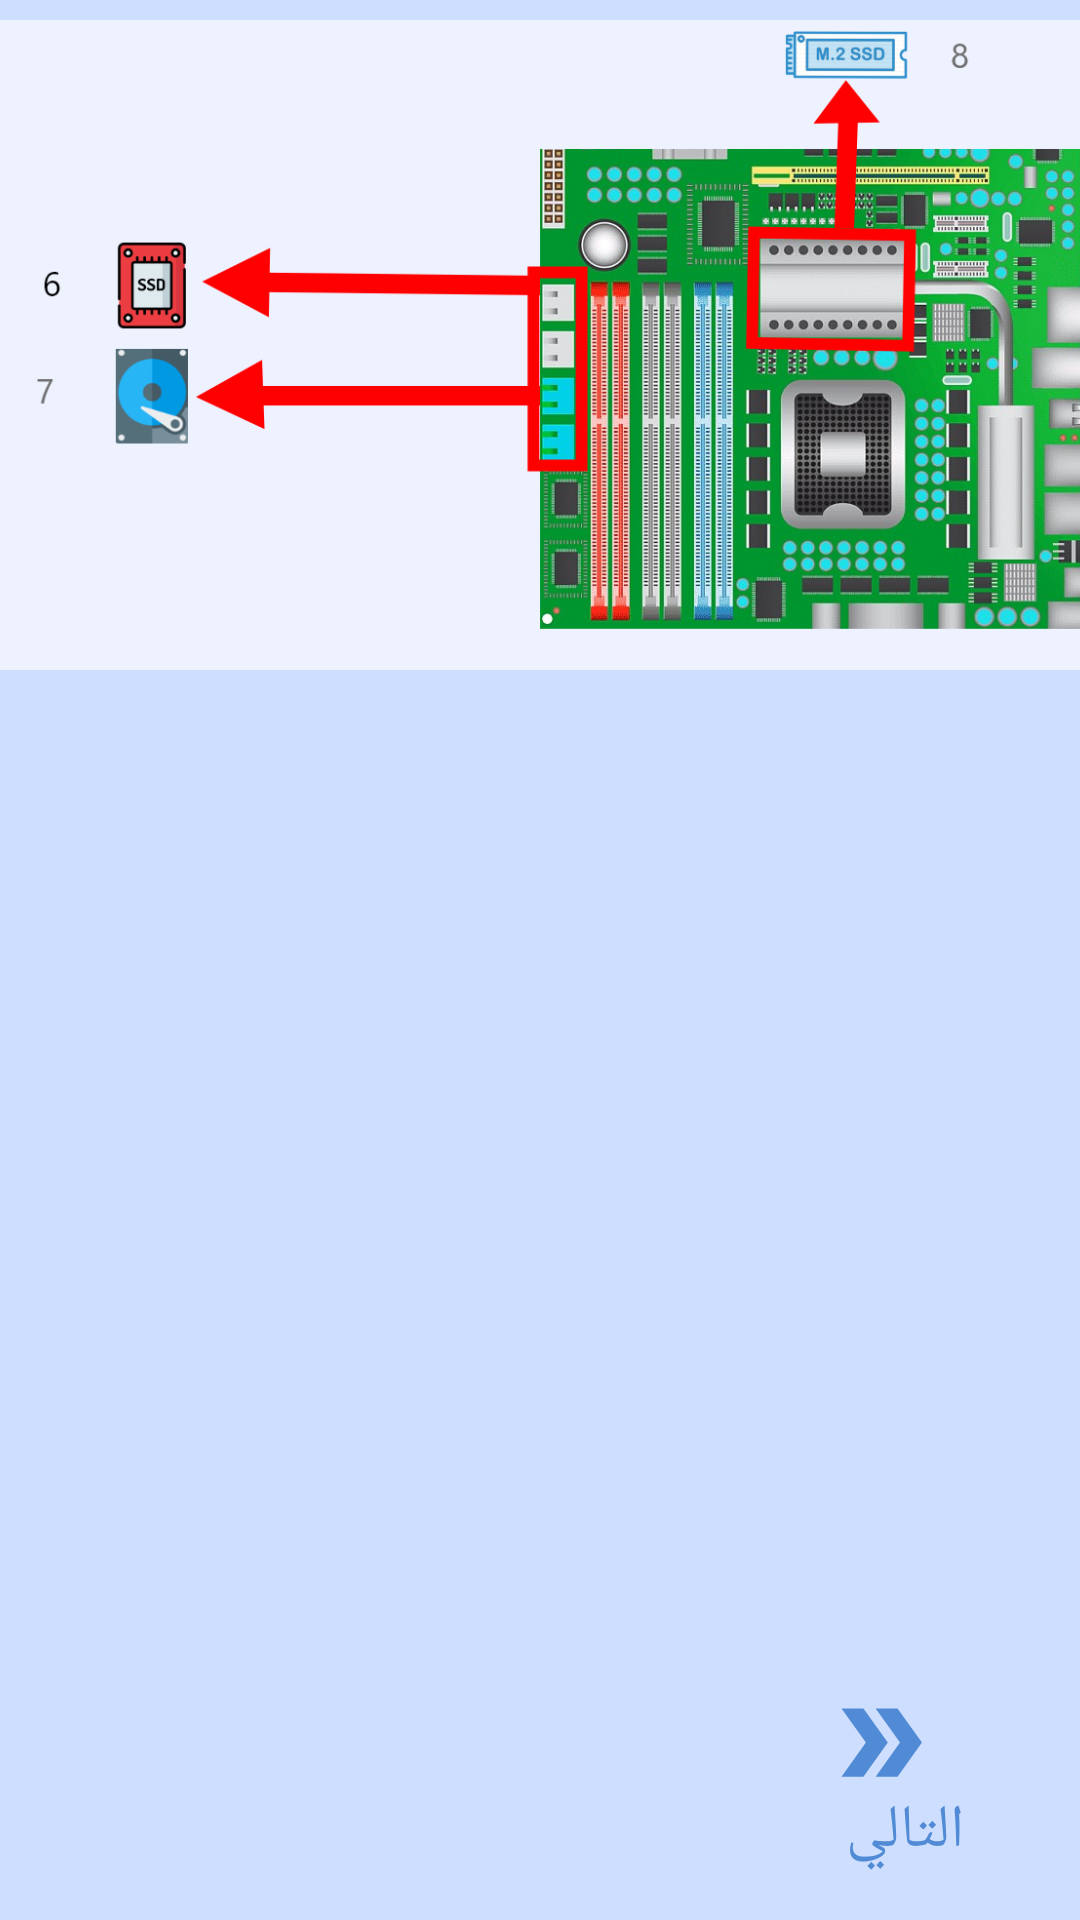

Produce the Android XML layout that renders to this screen, including the resource entries it uses.
<!-- AndroidManifest.xml: application theme Theme.Pcsilah -->
<!-- res/layout/activity_demo_ssd.xml -->
<?xml version="1.0" encoding="utf-8"?>
<androidx.constraintlayout.widget.ConstraintLayout xmlns:android="http://schemas.android.com/apk/res/android"
    xmlns:app="http://schemas.android.com/apk/res-auto"
    xmlns:tools="http://schemas.android.com/tools"
    android:layout_width="match_parent"
    android:layout_height="match_parent"
    tools:context=".demo_ssd"
    android:background="@color/backgrand">

    <ImageView
        android:id="@+id/imageView"
        android:layout_width="421dp"
        android:layout_height="230dp"
        app:layout_constraintBottom_toBottomOf="parent"
        app:layout_constraintEnd_toEndOf="parent"
        app:layout_constraintStart_toStartOf="parent"
        app:layout_constraintTop_toTopOf="parent"
        app:layout_constraintVertical_bias="0.0"
        app:srcCompat="@drawable/ssd2" />

    <ImageView
        android:id="@+id/next"
        android:layout_width="103dp"
        android:layout_height="39dp"
        app:layout_constraintBottom_toBottomOf="parent"
        app:layout_constraintEnd_toEndOf="parent"
        app:layout_constraintHorizontal_bias="0.942"
        app:layout_constraintStart_toStartOf="parent"
        app:layout_constraintTop_toTopOf="parent"
        app:layout_constraintVertical_bias="0.934"
        app:srcCompat="@drawable/skip" />

    <TextView
        android:id="@+id/textView3"
        android:layout_width="wrap_content"
        android:layout_height="wrap_content"
        android:text="التالي"
        android:textColor="@color/btnstart"
        android:textSize="20dp"
        app:layout_constraintBottom_toBottomOf="parent"
        app:layout_constraintEnd_toEndOf="parent"
        app:layout_constraintHorizontal_bias="0.879"
        app:layout_constraintStart_toStartOf="parent"
        app:layout_constraintTop_toTopOf="parent"
        app:layout_constraintVertical_bias="0.974" />

    <TextView
        android:id="@+id/tv3"
        android:layout_width="385dp"
        android:layout_height="363dp"
        android:textColor="@color/black"
        android:textSize="18dp"
        app:layout_constraintBottom_toBottomOf="parent"
        app:layout_constraintEnd_toEndOf="parent"
        app:layout_constraintHorizontal_bias="0.551"
        app:layout_constraintStart_toStartOf="parent"
        app:layout_constraintTop_toTopOf="parent"
        app:layout_constraintVertical_bias="0.705"
        tools:ignore="MissingConstraints" />

</androidx.constraintlayout.widget.ConstraintLayout>
<!-- resources referenced by this layout -->
<resources>
  <color name="backgrand">#CDDEFF</color>
  <color name="black">#FF000000</color>
  <color name="btnstart">#518BD5</color>
  <!-- drawable skip (drawable) -->
  <vector android:height="24dp" android:tint="#518BD5"
      android:viewportHeight="24" android:viewportWidth="24"
      android:width="24dp" xmlns:android="http://schemas.android.com/apk/res/android">
      <path android:fillColor="@android:color/white" android:pathData="M15.5,5l-4.5,0l5,7l-5,7l4.5,0l5,-7z"/>
      <path android:fillColor="@android:color/white" android:pathData="M8.5,5l-4.5,0l5,7l-5,7l4.5,0l5,-7z"/>
  </vector>
  <!-- drawable ssd2: png bitmap (drawable, 648225 bytes) -->
  <style name="Theme.Pcsilah" parent="Theme.AppCompat.Light.NoActionBar">
          
          <item name="colorPrimary">@color/btnstart</item>
          <item name="colorPrimaryVariant">@color/btnstart</item>
          <item name="colorOnPrimary">@color/white</item>
          
          <item name="colorSecondary">@color/teal_200</item>
          <item name="colorSecondaryVariant">@color/teal_700</item>
          <item name="colorOnSecondary">@color/black</item>
          
          <item name="android:statusBarColor" tools:targetApi="l">?attr/colorPrimaryVariant</item>
          
      </style>
  <color name="white">#FFFFFFFF</color>
  <color name="teal_200">#FF03DAC5</color>
  <color name="teal_700">#FF018786</color>
</resources>
